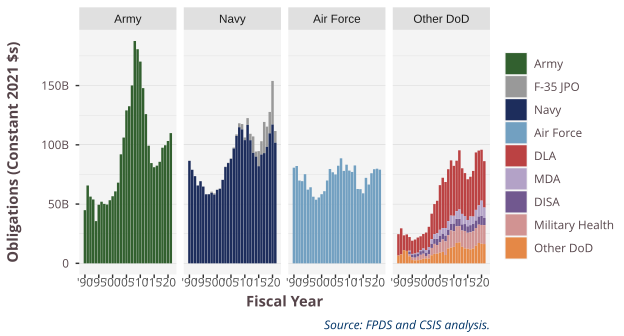

Data behind this chart, as committed beside it:
SubCustomer.sum, SubCustomer.JPO, 1990, 1991, 1992, 1993, 1994, 1995, 1996, 1997, 1998, 1999, 2000, 2001, 2002, 2003, 2004, 2005, 2006, 2007, 2008, 2009, 2010, 2011
Air Force, Air Force, 80709461863, 82132022172, 69853698087, 69338850056, 75221428956, 62183881883, 64194329476, 56222262900, 53699036391, 55572186451, 58352469214, 60873244330, 69893165289, 79619103774, 76846908743, 75013828181, 82362822379, 88628524118, 78010732169, 83233847244, 78263441161, 77118695282
Army, Army, 44872622274, 65693897685, 56302106410, 53881955000, 35626218256, 49465412698, 52008113886, 50177166777, 49606230588, 53248877400, 56620882464, 60729126970, 68087106418, 91994413573, 106138130932, 129046009721, 132556194404, 150116124360, 187624559730, 180664413313, 170232878252, 147839050750
Other DoD, DISA, , , , , 2577336472, 2595671101, 2992843010, 2738431436, 3127198878, 2969733591, 2939973787, 3658536257, 3737656308, 4451993245, 5297509970, 5385809285, 5026966285, 5004990088, 4771050715, 5491588888, 6581838977, 6494095283
Other DoD, DLA, 18073709370, 21996225413, 12489439787, 13929341761, 11544378473, 11129560233, 11868148782, 12805240550, 11639668439, 12213509912, 14727836082, 17109478603, 21514527083, 25330243262, 27384032993, 37693447562, 42515022361, 38843896853, 43784637516, 46645021656, 42140608198, 42588873675
Navy, F-35 JPO, , , , , , , , 133269012, 1038305518, 1092713627, 273679543, 402257303, 9664638, 343765446, 273818518, 401904805, 826767594, 1351808826, 3340299916, 4518818207, 2260706156, 5745379406
Other DoD, MDA, , , , , 593671565, 421965486, 493279075, 625773174, 880921077, 1459800507, 2112002201, 2505179882, 3665497461, 3827685325, 4721707149, 5184248633, 4553064853, 6251372975, 7059942419, 6963850682, 6459426083, 6339618821
Other DoD, Military Health, , , , , 1514034828, 2208220454, 2291138993, 2993755928, 4122657289, 4240022411, 2104884405, 3517016588, 6168791753, 8429817546, 7149612169, 8641202823, 10473545558, 11502985572, 11240100586, 14507281753, 13164397642, 14000264089
Navy, Navy, 86517582140, 78959455768, 73547955370, 65701276061, 69308943050, 64791558028, 58266542042, 58297455757, 59455967868, 57987792628, 61949091488, 62804917951, 70461773873, 81239820715, 84613952456, 88139002066, 96891701079, 107445922709, 114843984578, 113014634549, 103958023309, 116813578022
Other DoD, Other DoD, 6552091651, 7553017540, 11117772475, 10465896329, 5959074117, 2747951347, 2448754391, 2618228193, 3064981767, 3863549950, 4111069096, 4048503872, 6822904901, 7978640641, 8244731601, 9069685322, 9655681887, 7027686670, 12561665817, 13271588614, 13926188174, 17193443671
